Run: headless pygame with SDL's dummy video driver; simulated clock (each Clock.tick advances the game by its frame time, no real sleeping); random seed 0; keys injected as events and as key.get_pressed() state; no mouse input.
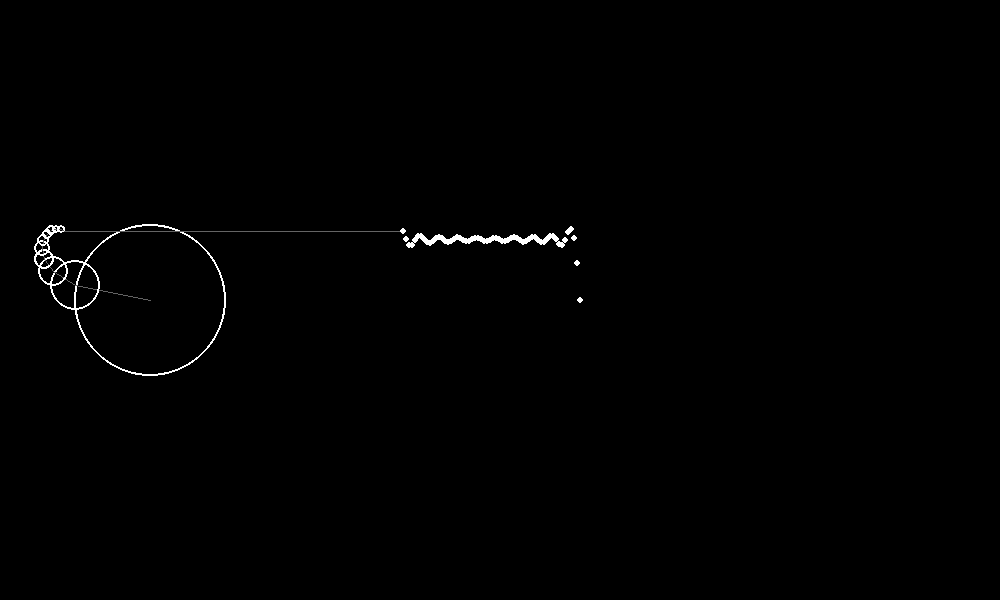
Frame 1 of 4 · flips 1–60 · no input
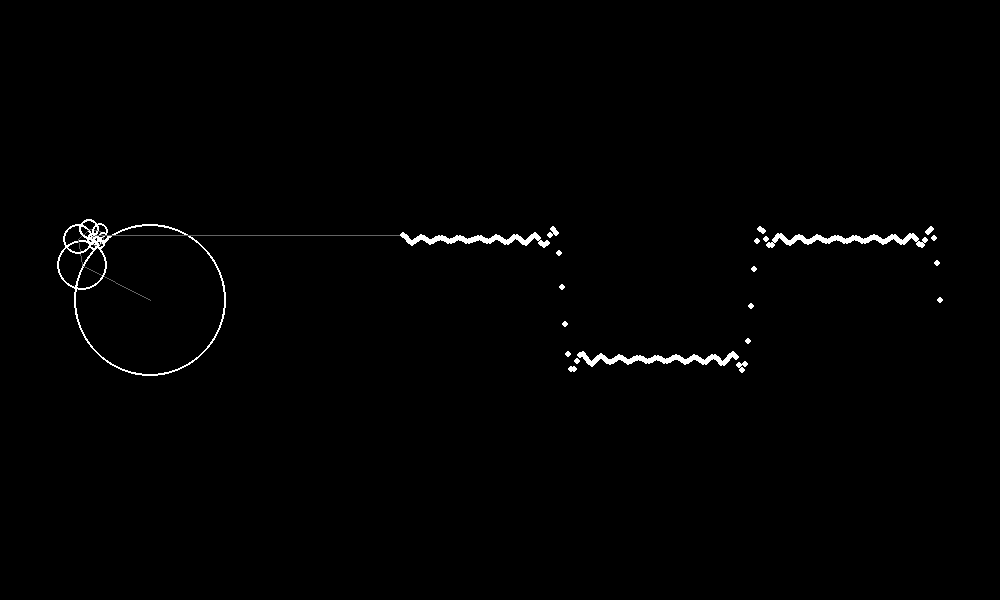
Frame 2 of 4 · flips 61–180 · tapped SPACE, RETURN · held RIGHT (→), D
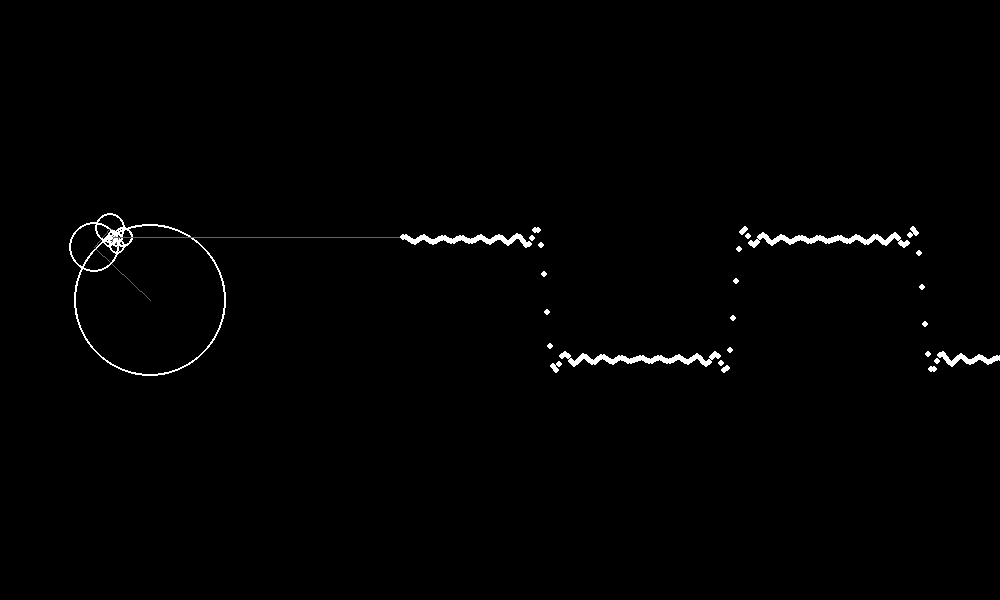
Frame 3 of 4 · flips 181–300 · held DOWN (↓), S
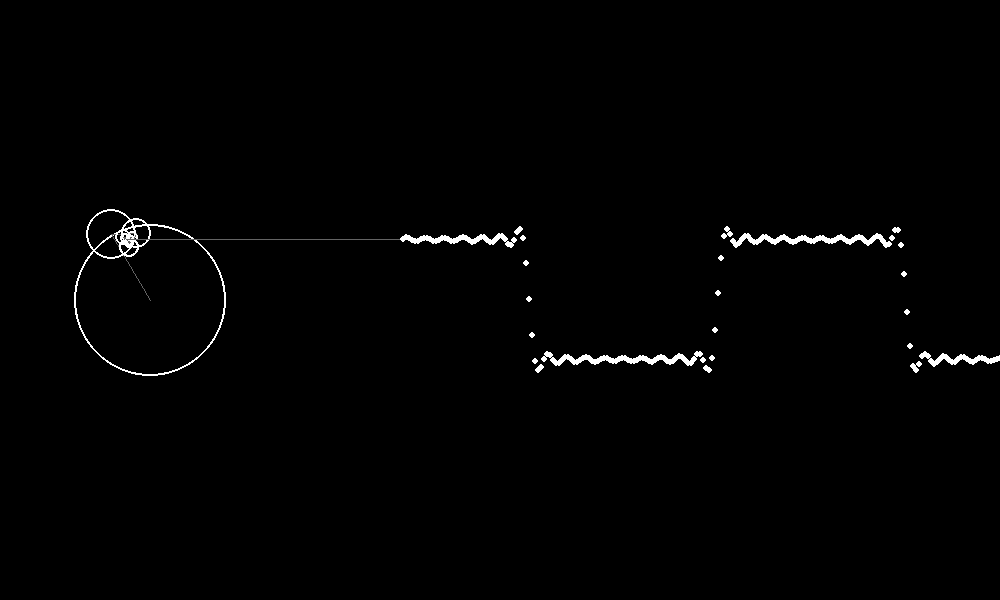
Frame 4 of 4 · flips 301–420 · held LEFT (←), A, UP (↑), W

The pygame program that drew these frames:

"""
aniamated fourier series using circles
"""

import os
import sys
import math
import pygame
os.environ['SDL_VIDEO_CENTERED'] = '1'

# pygame setup
pygame.init()
pygame.display.set_caption("Fourier's Series")
width, height = 1000, 600
size = (width, height)
screen = pygame.display.set_mode(size)
clock = pygame.time.Clock()
fps = 60

# color
white = (255, 255, 255)
black = (0, 0, 0)
gray = (100, 100, 100)
green = (100, 149, 104)

#constant
wave_start_x = 400
circle_center_x = 150
circle_center_y = 300
num = 10

# variables
angle = 0
dot_y = 0
wave = []

def draw_circles(start_x, start_y, circle_num, start_size):
    global dot_y
    center_x = start_x
    center_y = start_y
    for n in range(circle_num):
        i = 2 * n + 1
        radius = start_size * 4 / (i * math.pi)
        x = center_x + radius * math.cos(i * angle)
        y = center_y + radius * math.sin(i * angle)
        pygame.draw.circle(screen, white, (center_x, center_y), radius, 2)
        pygame.draw.line(screen, gray, (center_x, center_y), (x, y))
        # set next circle center to be on the circumference of the previous
        center_x = x
        center_y = y
        dot_y = y
        # draw a line from last circle
        if n == circle_num - 1:
            pygame.draw.line(screen, gray, (center_x, center_y), (wave_start_x, y))
        

while True:
    for event in pygame.event.get():
        if event.type == pygame.QUIT:
            pygame.quit()
            sys.exit()
            break

    # set pygame
    clock.tick(fps)
    screen.fill(black)

    draw_circles(circle_center_x, circle_center_y, num, 60)

    new_dot = [wave_start_x, dot_y]
    wave.insert(0, new_dot)
    # move all the dots to the right and draw them
    for dot in wave:
        dot[0] += 3 # x += 3
        pygame.draw.circle(screen, white, (dot[0], dot[1]), 3)

    # remove dot if exceed 200 dots
    if len(wave) > 300:
        wave.pop()


    angle -= 0.05

    pygame.display.flip()
